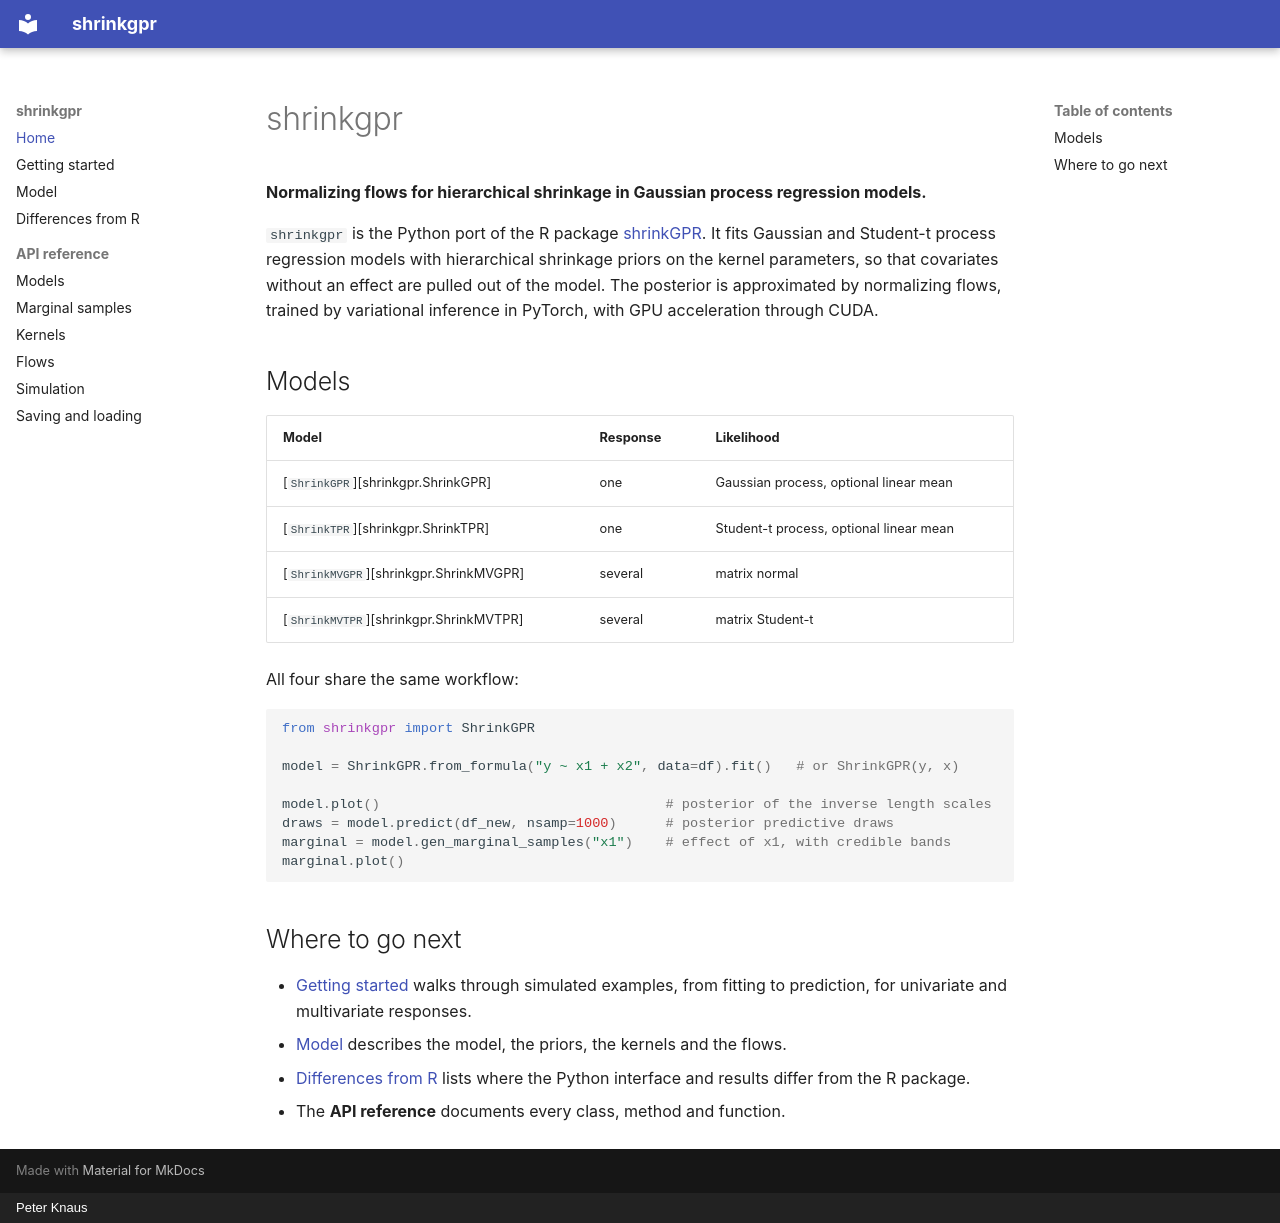

repository: NeferkareII/shrinkgpr-python · page: index.html · generator: mkdocs · copyright: Peter Knaus

# shrinkgpr

**Normalizing flows for hierarchical shrinkage in Gaussian process regression models.**

`shrinkgpr` is the Python port of the R package
[shrinkGPR](https://github.com/NeferkareII/shrinkGPR). It fits Gaussian and
Student-t process regression models with hierarchical shrinkage priors on the
kernel parameters, so that covariates without an effect are pulled out of the
model. The posterior is approximated by normalizing flows, trained by
variational inference in PyTorch, with GPU acceleration through CUDA.

## Models

| Model | Response | Likelihood |
|---|---|---|
| [`ShrinkGPR`][shrinkgpr.ShrinkGPR] | one | Gaussian process, optional linear mean |
| [`ShrinkTPR`][shrinkgpr.ShrinkTPR] | one | Student-t process, optional linear mean |
| [`ShrinkMVGPR`][shrinkgpr.ShrinkMVGPR] | several | matrix normal |
| [`ShrinkMVTPR`][shrinkgpr.ShrinkMVTPR] | several | matrix Student-t |

All four share the same workflow:

```python
from shrinkgpr import ShrinkGPR

model = ShrinkGPR.from_formula("y ~ x1 + x2", data=df).fit()   # or ShrinkGPR(y, x)

model.plot()                                   # posterior of the inverse length scales
draws = model.predict(df_new, nsamp=1000)      # posterior predictive draws
marginal = model.gen_marginal_samples("x1")    # effect of x1, with credible bands
marginal.plot()
```

## Where to go next

- [Getting started](getting-started.md) walks through simulated examples, from
  fitting to prediction, for univariate and multivariate responses.
- [Model](model.md) describes the model, the priors, the kernels and the flows.
- [Differences from R](differences.md) lists where the Python interface and
  results differ from the R package.
- The **API reference** documents every class, method and function.
